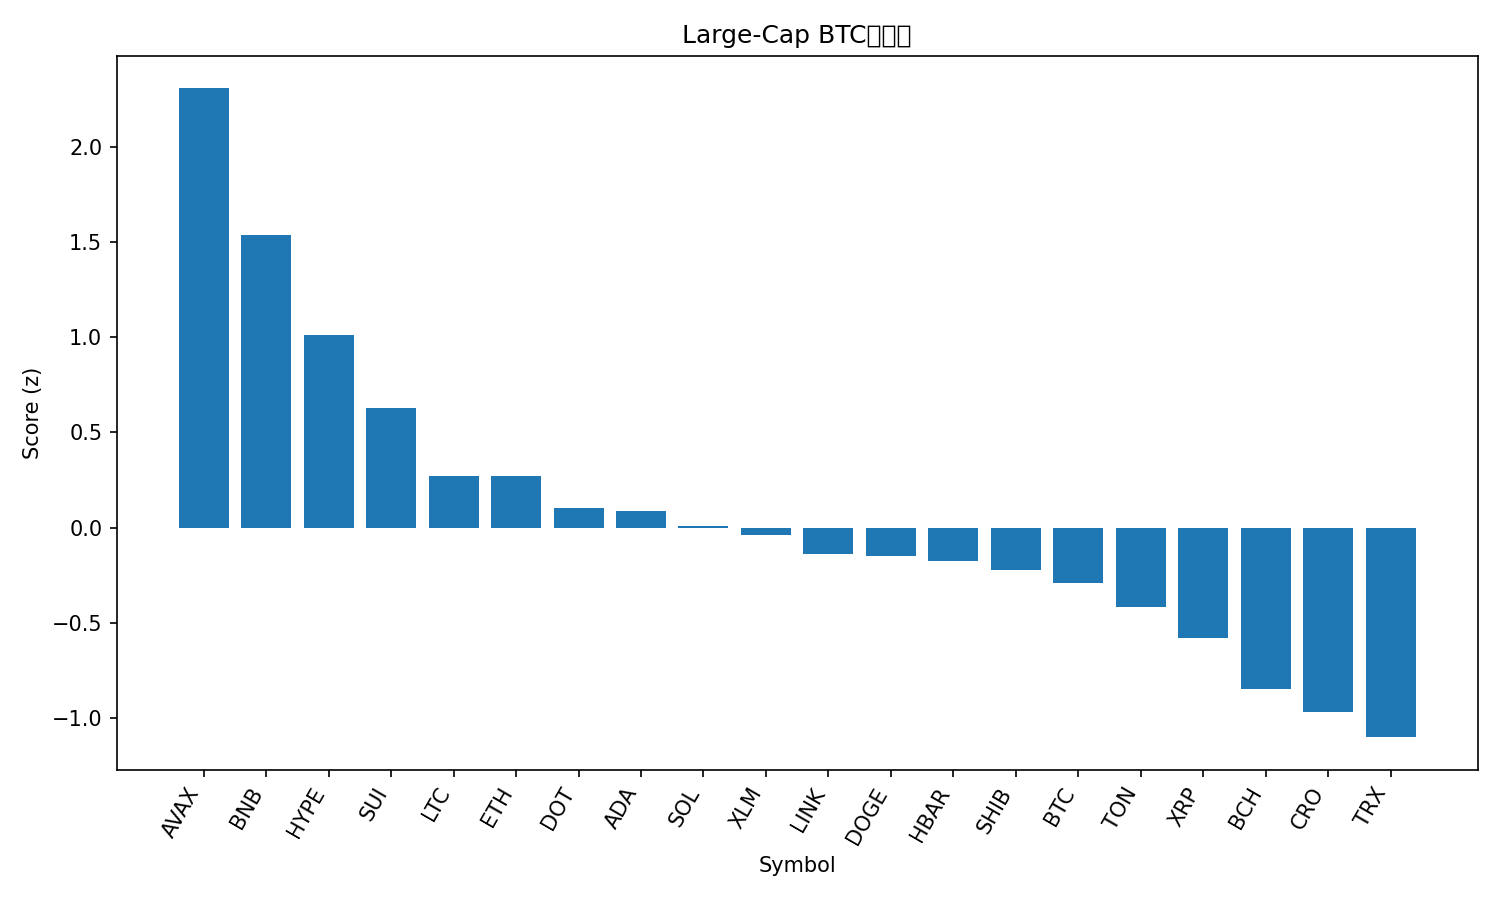

The file beside this chart, header and first rows:
rank, name, symbol, price_btc, price_usd, pct_1h_btc, pct_24h_btc, pct_7d_btc, market_cap_rank, market_cap_usd, volume_usd, score
1, Avalanche, AVAX, 0.0002482, 28.27, 0.8227, 7.103, 10.69, 22, 11939093603, 1398806348, 2.308
2, BNB, BNB, 0.007943, 904.9, 1.19, 1.844, 3.669, 5, 125984872117, 1486165411, 1.537
3, Hyperliquid, HYPE, 0.0004852, 55.28, 0.4507, 1.585, 18.7, 15, 14964163035, 655763347, 1.014
4, Sui, SUI, 3.16e-05, 3.6, 0.6692, 0.1728, 5.156, 18, 12853414506, 1302466932, 0.6309
5, Litecoin, LTC, 0.001009, 115, 0.4805, 0.1654, 0.4793, 27, 8773145916, 493942945, 0.2734
6, Ethereum, ETH, 0.03874, 4414, 0.4353, 0.4155, -1.089, 2, 533373520714, 29105217092, 0.2719
7, Polkadot, DOT, 3.68e-05, 4.19, 0.2762, -0.3927, 7.132, 34, 6391576405, 376777326, 0.1036
8, Cardano, ADA, 7.83e-06, 0.8925, 0.2617, -0.05872, 4.805, 10, 32604657019, 1671796102, 0.08945
9, Solana, SOL, 0.001969, 224.4, -0.1352, 1.891, 4.68, 6, 121773332538, 10358227707, 0.006054
10, Stellar, XLM, 3.38e-06, 0.3851, 0.1841, -0.01754, 3.267, 20, 12224492885, 239864177, -0.0405
11, Chainlink, LINK, 0.000209, 23.81, 0.2315, -0.2331, -0.9464, 13, 16167158471, 925226065, -0.14
12, Dogecoin, DOGE, 2.15e-06, 0.2445, 0.2761, -2.194, 10.36, 9, 36906864288, 3080604247, -0.1509
13, Hedera, HBAR, 2.07e-06, 0.2356, -0.07202, 0.6957, 4.535, 25, 10003786425, 222121383, -0.1742
14, Shiba Inu, SHIB, 1.15162e-10, 1.312e-05, 0.0995, -0.4638, 3.409, 31, 7732355314, 244731834, -0.2242
15, Bitcoin, BTC, 1.0, 113912, 0.0, 0.0, 0.0, 1, 2272111017408, 51919981915, -0.2919
16, Toncoin, TON, 2.756e-05, 3.14, 0.07263, -0.4558, -2.522, 29, 8056719691, 166161148, -0.418
17, XRP, XRP, 2.643e-05, 3.01, -0.09161, -1.143, 3.223, 3, 179674183948, 4799342054, -0.5803
18, Bitcoin Cash, BCH, 0.005159, 587.8, -0.2341, -0.5016, -4.539, 23, 11703860231, 328767155, -0.8491
19, Cronos, CRO, 2.27e-06, 0.2588, -0.2579, -1.192, -2.913, 28, 8727243256, 129603773, -0.9668
20, TRON, TRX, 2.98e-06, 0.3391, -0.4657, -0.6854, -2.389, 11, 32103047083, 670207163, -1.102
21, Figure Heloc, FIGR_HELOC, 8.75e-06, 0.997, -0.6396, -0.8341, -2.983, 19, 12314247480, 19579981, -1.356
